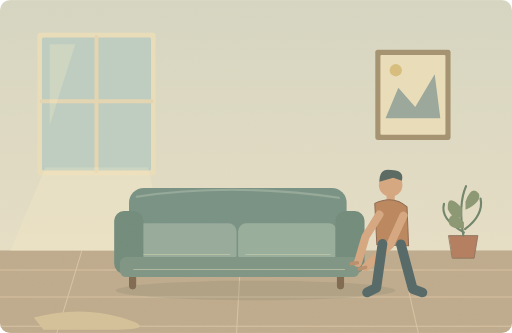
t = 0.00 s
t = 1.80 s: frame unchanged from t = 0.00 s, image omitted
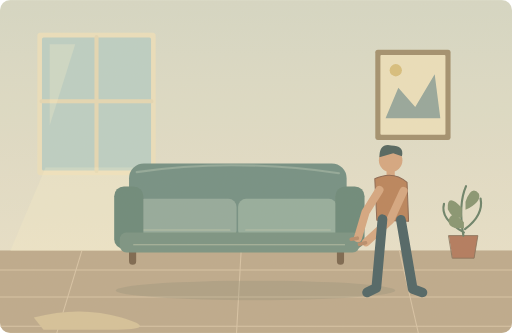
t = 3.60 s
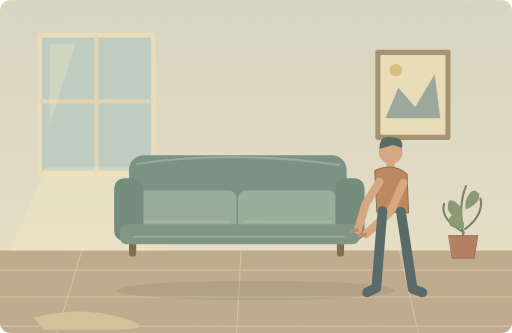
t = 4.85 s
t = 6.80 s: frame unchanged from t = 4.85 s, image omitted
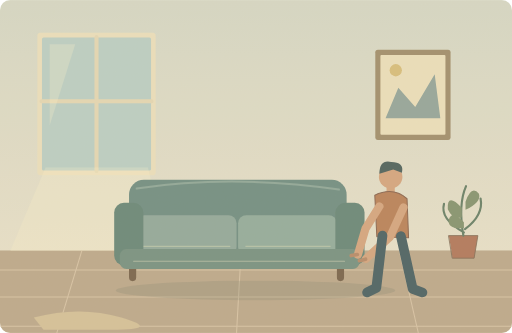
t = 8.45 s

The animated SVG that drew these frames (rendered in a browser with its animation timeline set to each time). Animation: 2 SMIL elements (animate=1,animateTransform=1); one cycle of 10.00 s, repeats indefinitely.

<svg xmlns="http://www.w3.org/2000/svg" width="1000" height="650" viewBox="0 0 1000 650" role="img" aria-labelledby="title desc"><title id="title">抬起一张沙发</title><desc id="desc">My brother is strong enough to lift this sofa.</desc><metadata>{"wordId": "strong", "dailyExample": "My brother is strong enough to lift this sofa.", "source": "https://github.com/go1app/word-atlas/blob/main/README.md", "attribution": "Word Atlas contributors — CC BY 4.0", "license": "https://creativecommons.org/licenses/by/4.0/", "changes": "New original vector animation interpreting the daily example.", "durationSeconds": 10}</metadata><defs><linearGradient id="wall" x1="0" y1="0" x2="0" y2="1"><stop stop-color="#d5d8c6"/><stop offset="1" stop-color="#eee4cc"/></linearGradient><clipPath id="frame"><rect width="1000" height="650" rx="20"/></clipPath><filter id="paper"><feTurbulence type="fractalNoise" baseFrequency=".74" numOctaves="3" stitchTiles="stitch"/><feColorMatrix type="saturate" values="0"/><feComponentTransfer><feFuncA type="linear" slope=".065"/></feComponentTransfer><feBlend in="SourceGraphic" mode="soft-light"/></filter><filter id="glow" x="-100%" y="-100%" width="300%" height="300%"><feGaussianBlur stdDeviation="8"/></filter></defs><g clip-path="url(#frame)"><rect x="0" y="0" width="1000" height="650" rx="0" fill="url(#wall)" /><rect x="0" y="489" width="1000" height="161" rx="0" fill="#bba78a" /><path d="M0 527H1000M0 580H1000M0 637H1000M160 489L111 650M471 489L462 650M780 489L817 650" fill="none" stroke="#d7c3a5" stroke-width="2" stroke-linecap="round" stroke-linejoin="round" /><rect x="73" y="64" width="231" height="278" rx="6" fill="#ece0bd" /><rect x="82" y="73" width="213" height="260" rx="3" fill="#bacfc5" /><path d="M188.5 72V334M81 197.44H296" fill="none" stroke="#e5d8b4" stroke-width="8" stroke-linecap="round" stroke-linejoin="round" /><path d="M97 86L146.92000000000002 86 97 244.70000000000002Z" fill="#fff6ce" stroke="none" stroke-width="2" stroke-linecap="round" stroke-linejoin="round" opacity=".25"/><path d="M89 327L20 490H327L289 327Z" fill="#fff4cb" stroke="none" stroke-width="2" stroke-linecap="round" stroke-linejoin="round" opacity=".23"/><rect x="733" y="97" width="147" height="176" rx="5" fill="#9e8b69" /><rect x="743" y="107" width="127" height="156" rx="2" fill="#ece0bc" /><path d="M753 231L778 171 811 209 849 145 860 231Z" fill="#91a49a" stroke="none" stroke-width="2" stroke-linecap="round" stroke-linejoin="round" /><circle cx="773" cy="137" r="12" fill="#d7bd7a" /><g transform="translate(905 460) scale(1.05)"><path d="M-27 0H27L20 42H-20Z" fill="#af7458" stroke="#7b6550" stroke-width="1.5" stroke-linecap="round" stroke-linejoin="round" /><path d="M0 0Q-10 -58 5 -92M1 -6Q-44 -31 -36 -59M3 -12Q38 -38 32 -69" fill="none" stroke="#627c64" stroke-width="4" stroke-linecap="round" stroke-linejoin="round" /><path d="M-3 -52Q-31 -81 -29 -49Q-19 -28 -3 -34M4 -63Q15 -95 29 -78Q34 -62 4 -48M1 -25Q-21 -49 -27 -30Q-30 -11 1 -14" fill="#81916d" stroke="none" stroke-width="2" stroke-linecap="round" stroke-linejoin="round" /></g><ellipse cx="499" cy="567" rx="273" ry="19" fill="#6e7765" opacity=".21"/><g><animateTransform attributeName="transform" type="translate" values="0 0;0 0;0 -64;0 -64;0 0;0 0" keyTimes="0;.18;.42;.68;.9;1" dur="10s" repeatCount="indefinite"/><path d="M259 528V558M665 528V558" fill="none" stroke="#745f48" stroke-width="14" stroke-linecap="round" stroke-linejoin="round" /><rect x="252" y="367" width="425" height="151" rx="29" fill="#6c8b81" /><path d="M267 384Q454 356 662 386" fill="none" stroke="#8ca698" stroke-width="4" stroke-linecap="round" stroke-linejoin="round" /><rect x="266" y="436" width="196" height="78" rx="16" fill="#8fa79a" /><rect x="465" y="436" width="193" height="78" rx="16" fill="#90aa9b" /><path d="M280 497H449M480 497H645" fill="none" stroke="#b1c0a7" stroke-width="2" stroke-linecap="round" stroke-linejoin="round" /><rect x="223" y="412" width="57" height="122" rx="19" fill="#648476" /><rect x="655" y="412" width="57" height="122" rx="19" fill="#648476" /><rect x="234" y="502" width="468" height="39" rx="13" fill="#738f7f" /><path d="M261 526H673" fill="none" stroke="#a9b7a0" stroke-width="2" stroke-linecap="round" stroke-linejoin="round" /><rect x="755" y="378" width="16" height="25" rx="4" fill="#d4a37d" /><path d="M732 397Q768 380 795 404L798 480 736 478Z" fill="#b77e55" stroke="#855f4a" stroke-width="2" stroke-linecap="round" stroke-linejoin="round" /><circle cx="763" cy="361" r="23" fill="#d4a37d" /><path d="M741 355Q741 327 764 332Q790 332 785 353L768 347Z" fill="#475c59" stroke="none" stroke-width="2" stroke-linecap="round" stroke-linejoin="round" /><path d="M741 419L714 462 699 513M788 421L762 478 715 521" fill="none" stroke="#d4a37d" stroke-width="16" stroke-linecap="round" stroke-linejoin="round" /><path d="M698 513L686 515M714 522L702 525" fill="none" stroke="#b58766" stroke-width="7" stroke-linecap="round" stroke-linejoin="round" /></g><path d="M747 476L735 562 717 571M783 477L806 564 825 571" fill="none" stroke="#445c60" stroke-width="19" stroke-linecap="round" stroke-linejoin="round" ><animate attributeName="d" values="M747 476L735 562 717 571M783 477L806 564 825 571;M747 476L735 562 717 571M783 477L806 564 825 571;M747 412L735 562 717 571M783 413L806 564 825 571;M747 412L735 562 717 571M783 413L806 564 825 571;M747 476L735 562 717 571M783 477L806 564 825 571;M747 476L735 562 717 571M783 477L806 564 825 571" keyTimes="0;.18;.42;.68;.9;1" dur="10s" repeatCount="indefinite"/></path><path d="M66 620Q156 596 237 620T218 644H85Z" fill="#d4c198" stroke="none" stroke-width="2" stroke-linecap="round" stroke-linejoin="round" /><rect width="1000" height="650" fill="#ddc8a0" opacity=".14" filter="url(#paper)" pointer-events="none"/></g></svg>
